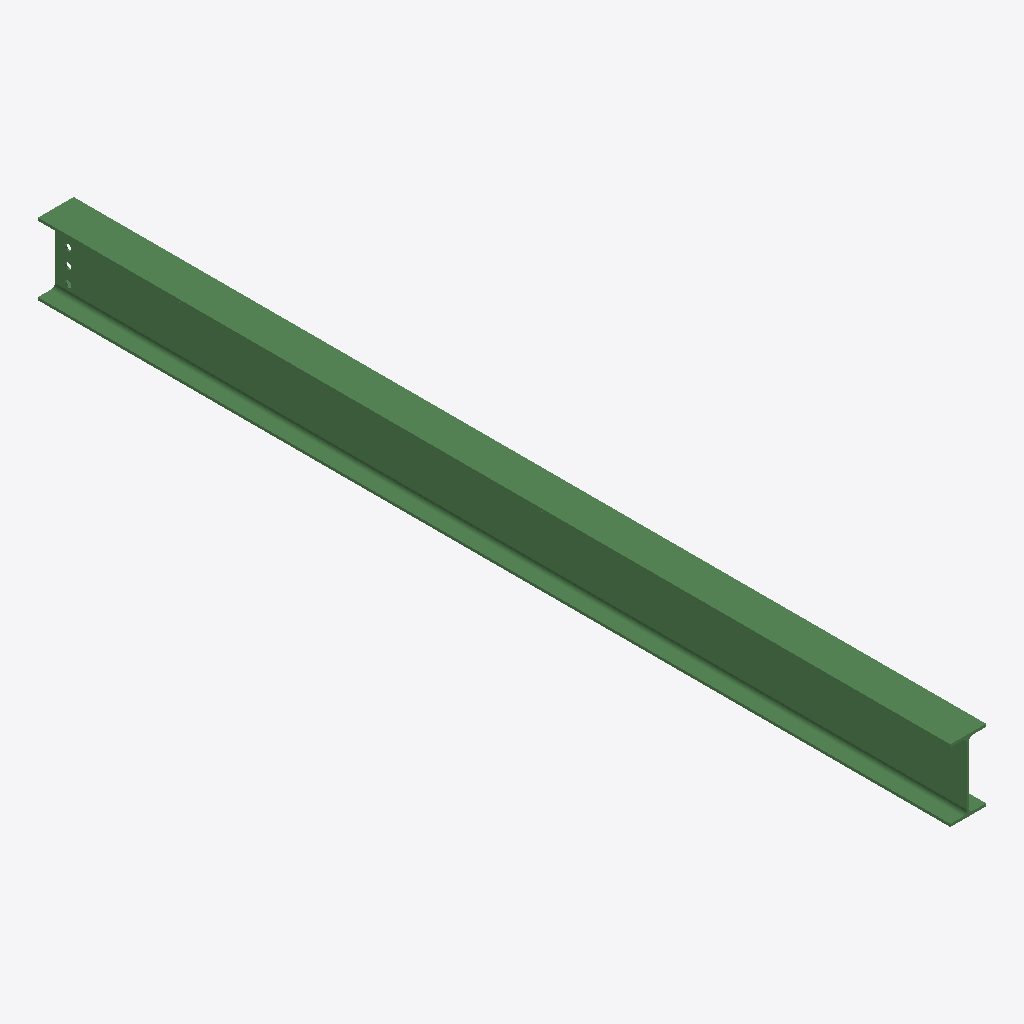
Isometric view of an IFC building model (IFC-SPF (STEP), schema IFC2X3, length unit millimetre), seen from the south-west, elements coloured by IFC class: 1 beam (green).
Extent 0.1 m × 3.4 m × 0.3 m (x, y, z). Storeys (1): Undefined at 0.00 m. Elements (1): 1 IfcBeam.

HEADER;
FILE_DESCRIPTION(('ViewDefinition[AISC_Steel_Detailing]','Option [BaseQuantities:Off]','Option [GridExport:On]','Option [Assemblies:Off]','Option [Bolts:On]','Option [Rebars:On]','Option [PourObjects:Off]','Option [Welds:On]','Option [SurfaceTreatments:On]','Option [LocationBy:0]','Option [ViewColors:Off]','Option [SectionedSpine:Off]','[2 more]'),'2;1');
FILE_NAME('b_473_Qty_1.ifc','2026-05-16T11:53:07',('GIOVANNIPC\\gcorrea'),('Structural Designer'),'IFC Database version: Work','Tekla Structures 2020 Service Pack 5, IFC Export','');
FILE_SCHEMA(('IFC2X3'));
ENDSEC;
DATA;
#37=IFCPROJECT('2G7ZFDNE16yBDU14FA92Me',#5,'Proyecto',$,$,$,$,(#11),#36);
#39=IFCSITE('2xvEzEinjBTea80yOTcujY',#5,'Obra',$,$,#38,$,$,.ELEMENT.,$,$,$,$,$);
#41=IFCBUILDING('3JB_CjjiT5$OKMXUYAS0dj',#5,'Undefined',$,$,#40,$,$,.ELEMENT.,$,$,$);
#43=IFCBUILDINGSTOREY('29hdEUCErFze9E_VIAceOd',#5,'Undefined',$,$,#42,$,$,.ELEMENT.,0.0);
#64=IFCBEAM('1wsnDmP_jEjuzMN5tUdILl',#44,'BEAM','IPE270','IPE270',#48,#63,'ID7adb1370-67eb-4eb7-8f56-5c5dde9d256f');
ENDSEC;
